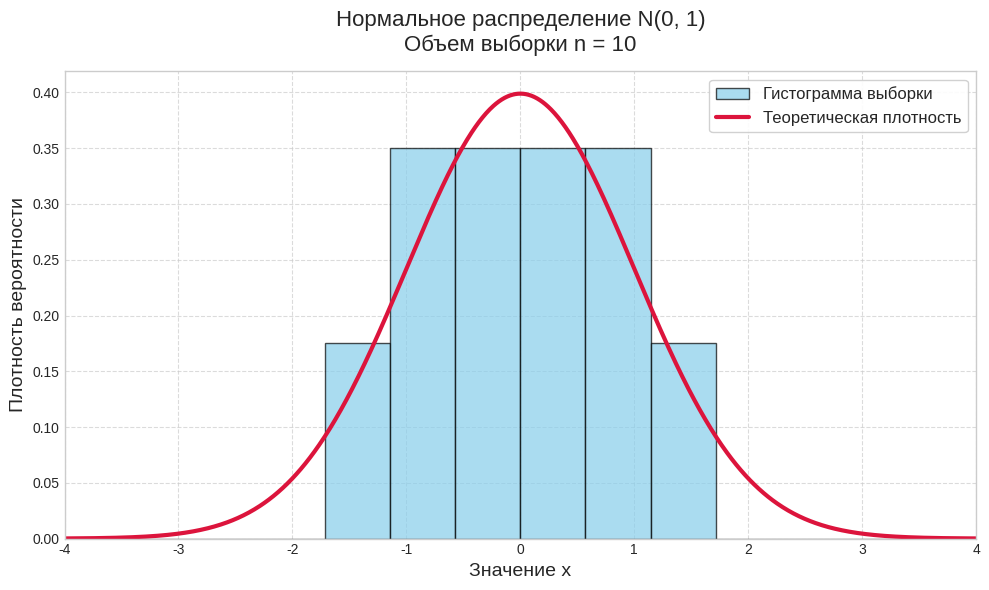
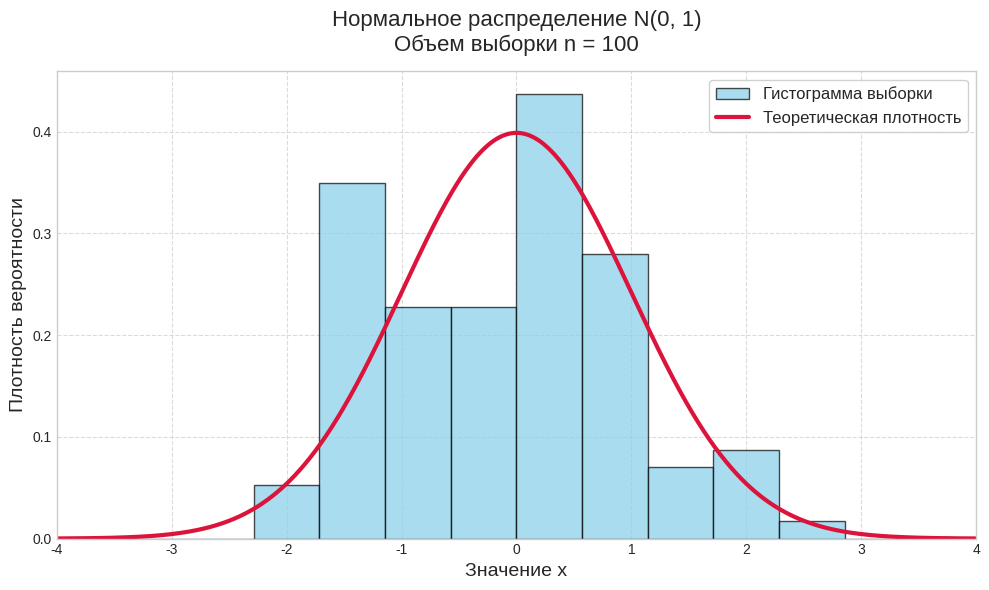
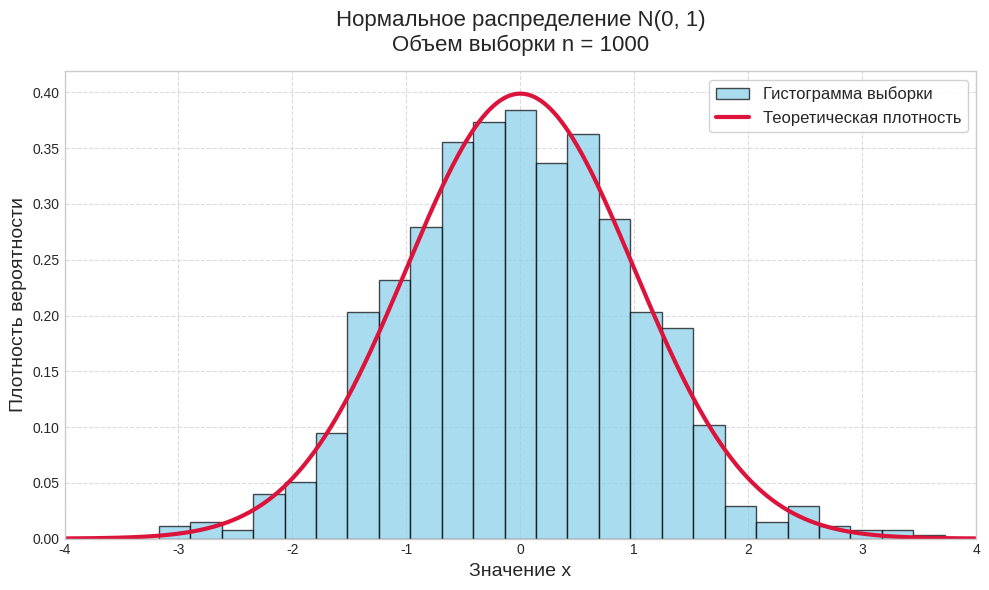
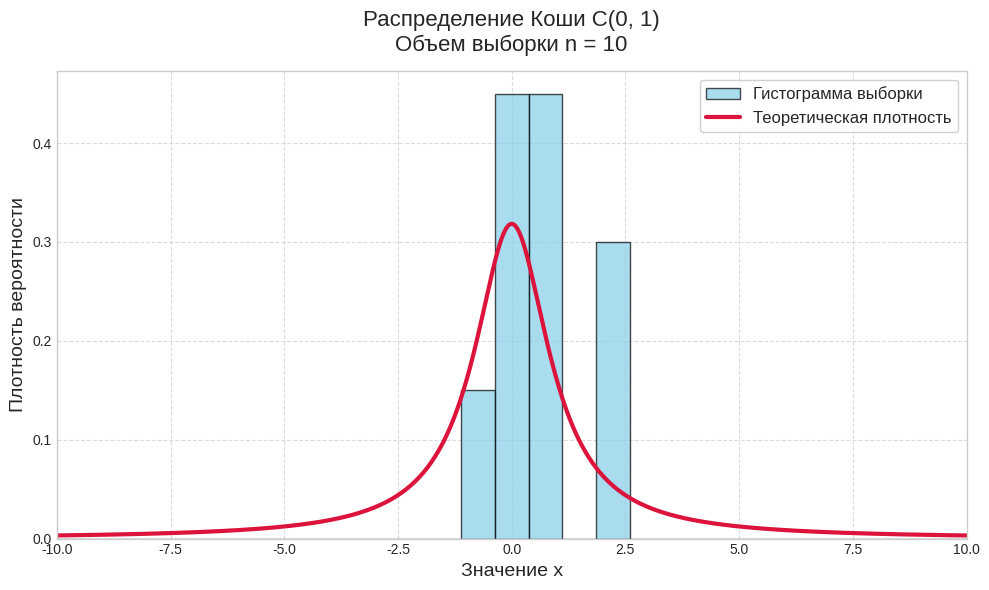
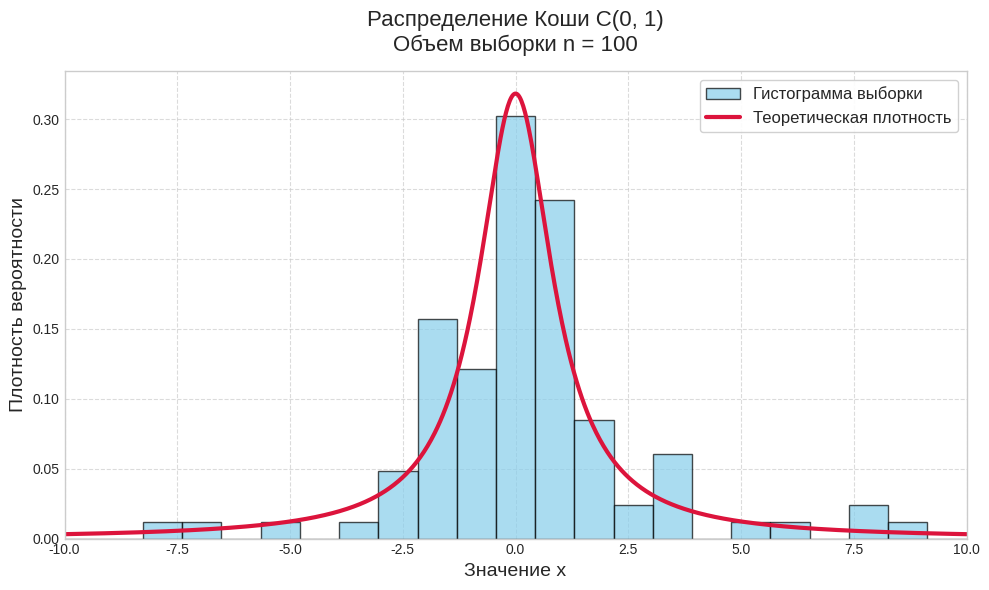
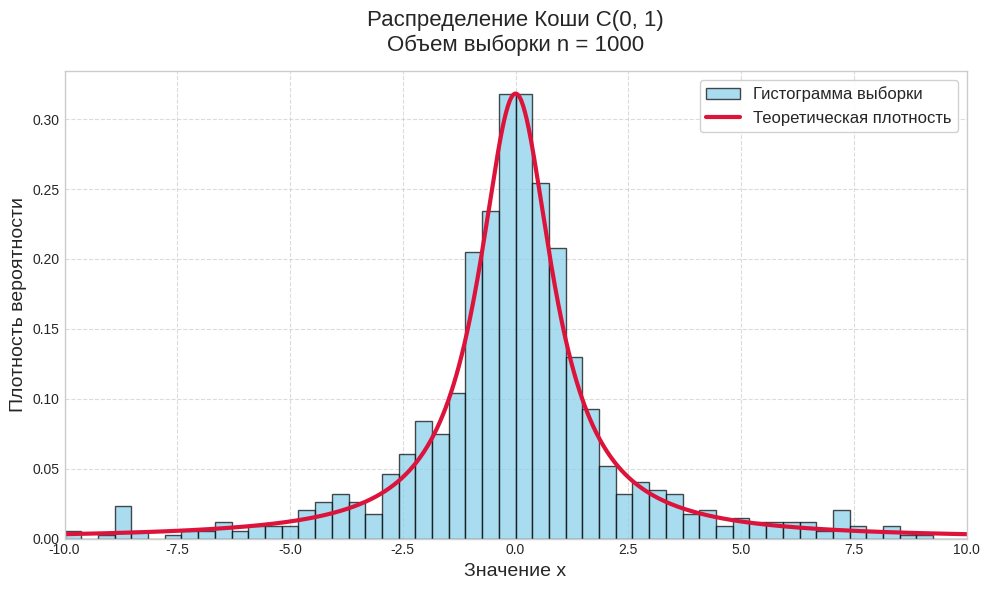
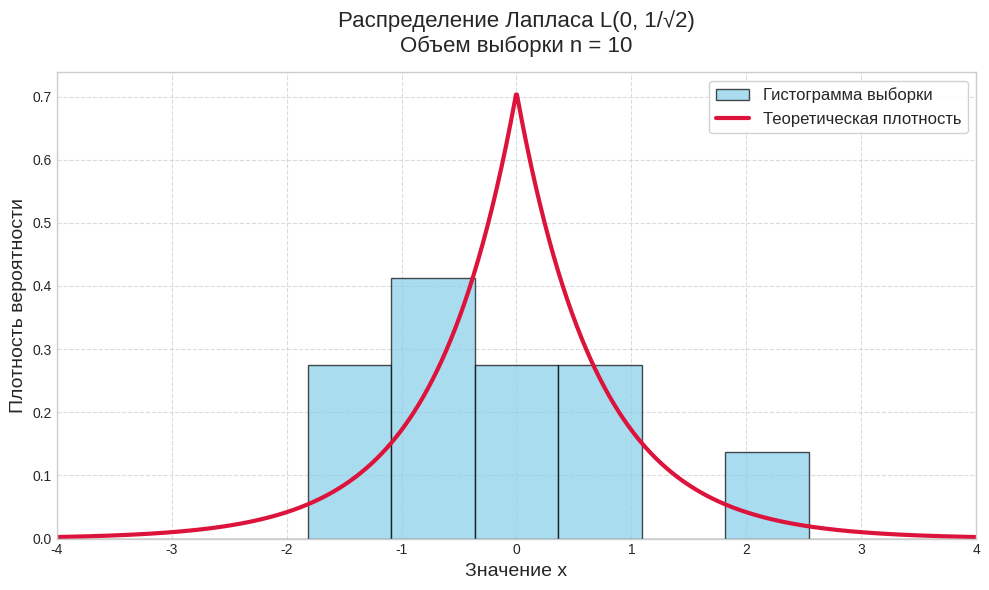
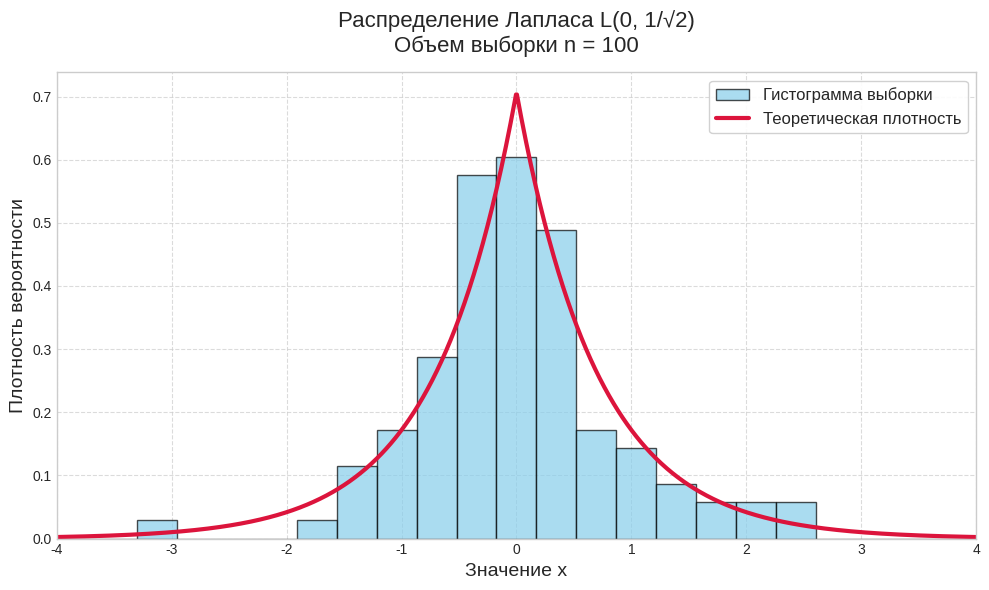
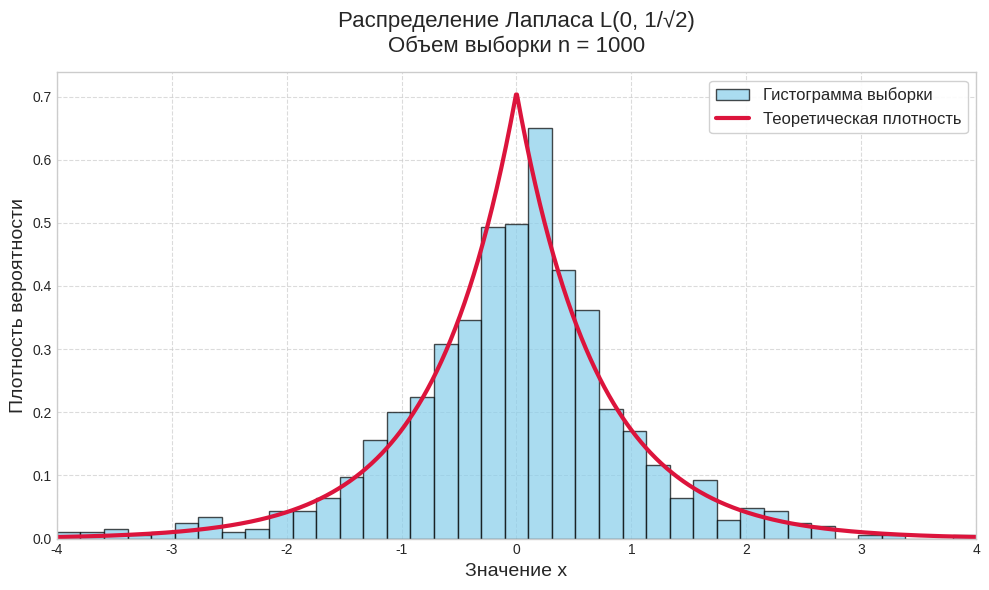
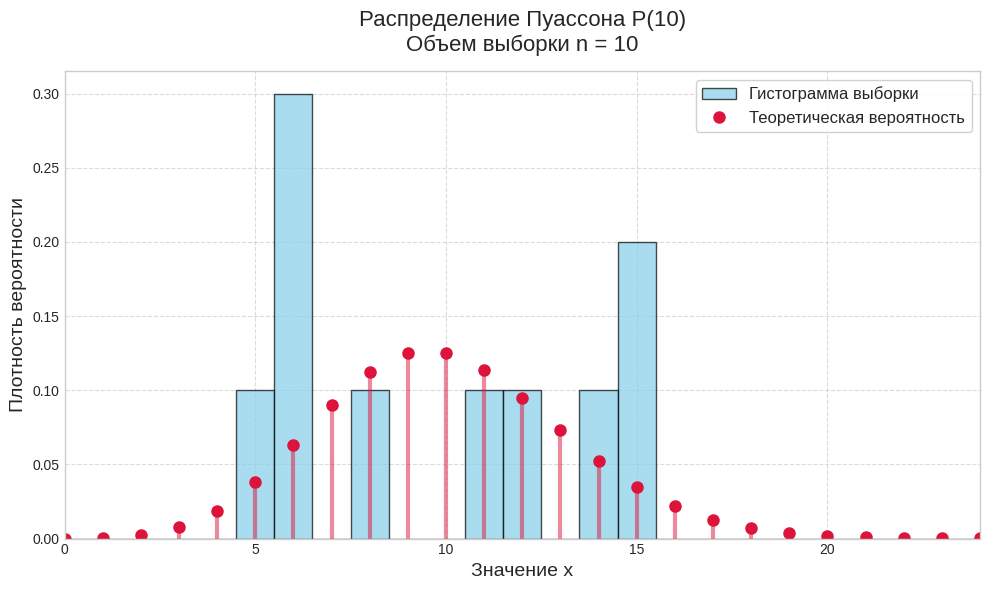
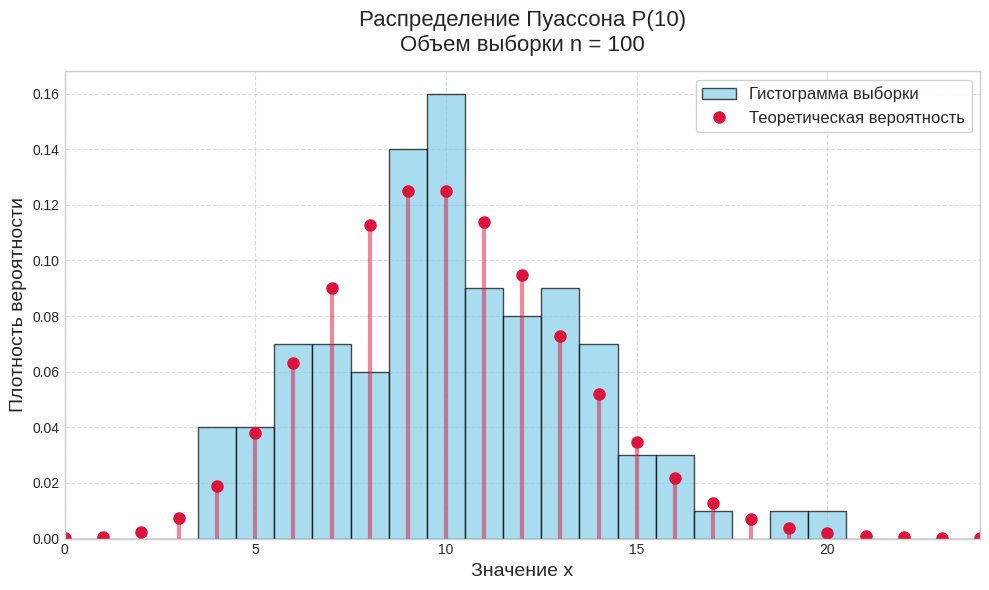
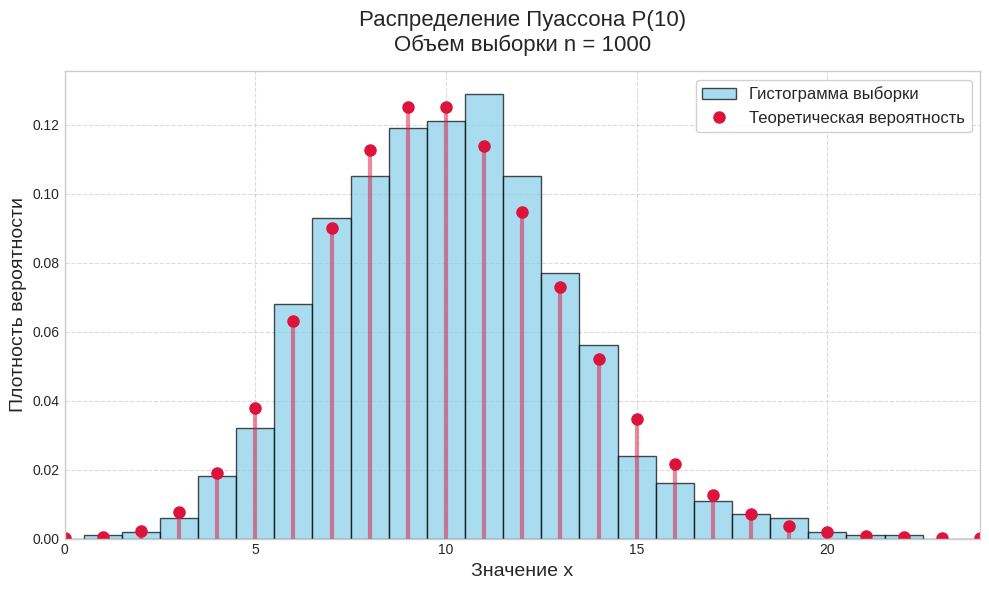
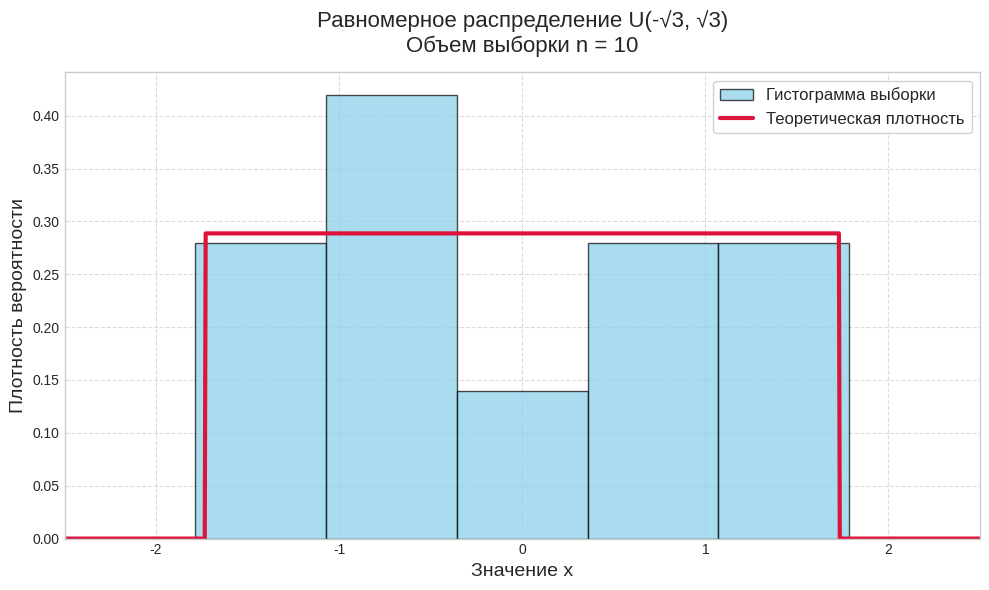
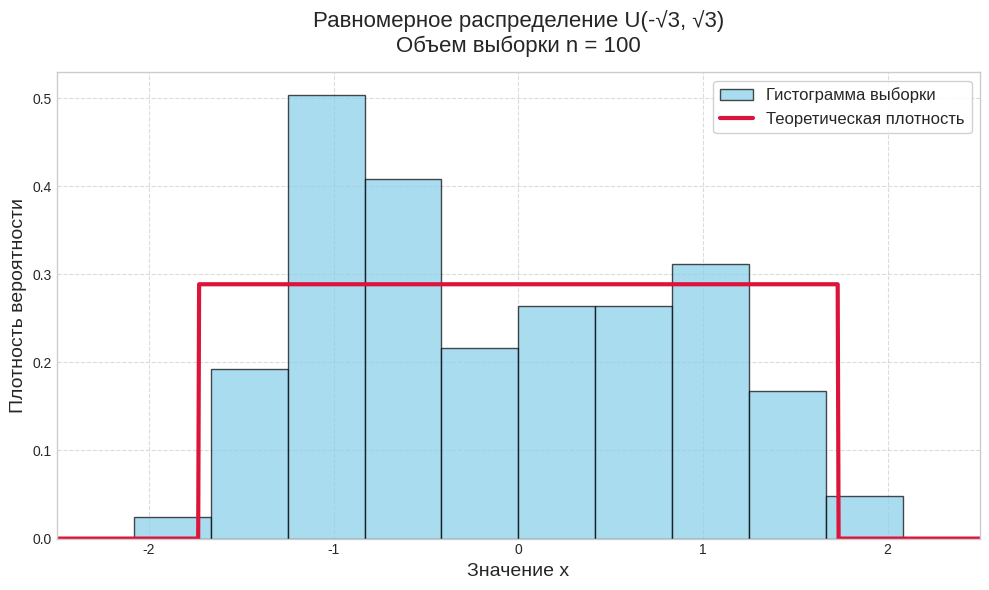
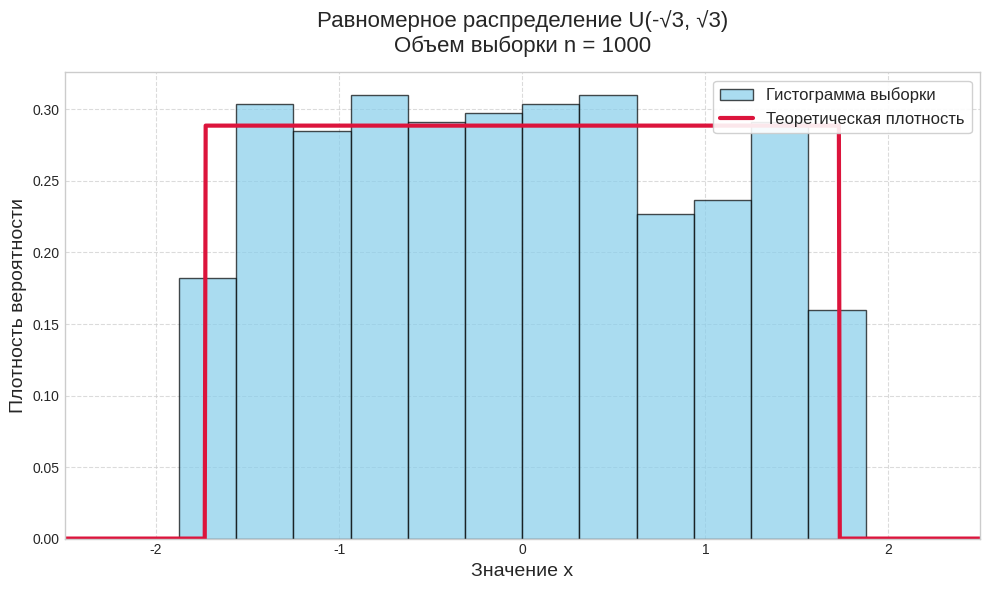

These figures' Python source, in order:
import numpy as np
import matplotlib.pyplot as plt
import scipy.stats as stats
import math

#style
plt.style.use('seaborn-v0_8-whitegrid')

sizes = [10, 100, 1000]

#distributions
distributions = [
    {
        "name": "Нормальное распределение N(0, 1)",
        "rv": stats.norm(loc=0, scale=1),
        "type": "continuous",
        "xlim": (-4, 4)
    },
    {
        "name": "Распределение Коши C(0, 1)",
        "rv": stats.cauchy(loc=0, scale=1),
        "type": "continuous",
        "xlim": (-10, 10) 
    },
    {
        "name": "Распределение Лапласа L(0, 1/√2)",
        "rv": stats.laplace(loc=0, scale=1/math.sqrt(2)),
        "type": "continuous",
        "xlim": (-4, 4)
    },
    {
        "name": "Распределение Пуассона P(10)",
        "rv": stats.poisson(mu=10),
        "type": "discrete",
        "xlim": (0, 24)
    },
    {
        "name": "Равномерное распределение U(-√3, √3)",
        "rv": stats.uniform(loc=-math.sqrt(3), scale=2*math.sqrt(3)),
        "type": "continuous",
        "xlim": (-2.5, 2.5)
    }
]

#all param for chart
FIG_SIZE = (10, 6)       #size image
HIST_COLOR = '#87CEEB'   #color colomn (SkyBlue)
EDGE_COLOR = 'black'     #color border
LINE_COLOR = '#DC143C'   #color theorytical line (Crimson)
LINE_WIDTH = 3           #size line

for dist in distributions:
    rv = dist["rv"]
    
    for n in sizes:
        #create new figure for chart
        plt.figure(figsize=FIG_SIZE)
        
        #generation
        data = rv.rvs(size=n)
        
        #axis preparation
        x_min, x_max = dist["xlim"]
        
        #continuous distribution
        if dist["type"] == "continuous":
            #theorytical line
            x = np.linspace(x_min, x_max, 1000)
            y = rv.pdf(x)
            
            #Histogram
            # range=(x_min, x_max) cuts off the tails
            plt.hist(data, bins='auto', density=True, range=(x_min, x_max),
                     color=HIST_COLOR, edgecolor=EDGE_COLOR, alpha=0.7, label='Гистограмма выборки')
            #line
            plt.plot(x, y, color=LINE_COLOR, linewidth=LINE_WIDTH, label='Теоретическая плотность')
            
        #discrete distribution
        else:
            #theorytical point
            x = np.arange(x_min, x_max + 1)
            y = rv.pmf(x)
            
            #Histogram (bin alignment by integers)
            bins = np.arange(x_min - 0.5, x_max + 1.5, 1)
            plt.hist(data, bins=bins, density=True,
                     color=HIST_COLOR, edgecolor=EDGE_COLOR, alpha=0.7, label='Гистограмма выборки')
            
            #theorytical markers and lines
            plt.plot(x, y, 'o', color=LINE_COLOR, markersize=8, label='Теоретическая вероятность')
            plt.vlines(x, 0, y, colors=LINE_COLOR, linewidth=LINE_WIDTH, alpha=0.5)

        #visual charts
        plt.title(f"{dist['name']}\nОбъем выборки n = {n}", fontsize=16, pad=15)
        plt.xlabel("Значение x", fontsize=14)
        plt.ylabel("Плотность вероятности", fontsize=14)
        plt.xlim(x_min, x_max)
        plt.grid(True, linestyle='--', alpha=0.7)
        plt.legend(fontsize=12, loc='upper right', frameon=True, facecolor='white', framealpha=0.9)
        
        #visual
        plt.tight_layout()
        plt.show()
